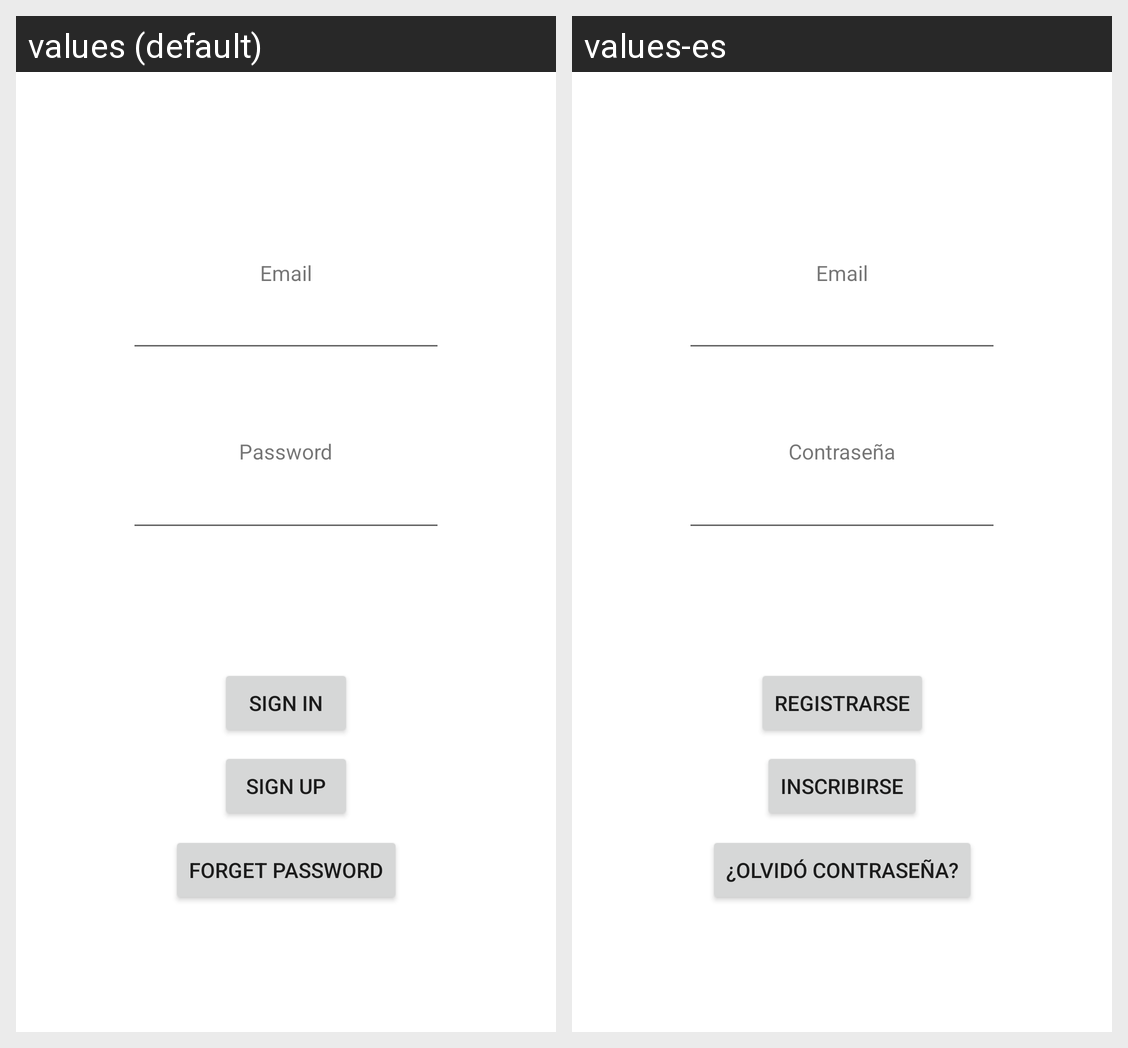

Here is an Android app screen in its default locale and in the app's own translations. Write out the translated-string differences for the strings that appear on this screen.
Android screen res/layout/activity_sign_in.xml rendered under 2 locales, left to right: values (default), values-es. Device: Nexus 5 (rendered at 1080×1920; each locale shown at half size, 540×960, under a caption strip naming it); theme Theme.AppNameGoesHere.
Strings drawn on this screen, with the default value and each locale's value (text and hints the layout hard-codes, and strings that could not be matched under every locale, appear in the picture but are not listed):

sign_in
  values: Sign In
  values-es: Registrarse

sign_up
  values: Sign Up
  values-es: Inscribirse

email
  values: Email
  values-es: Email

password
  values: Password
  values-es: Contraseña

forget_password
  values: Forget Password
  values-es: ¿Olvidó contraseña?
